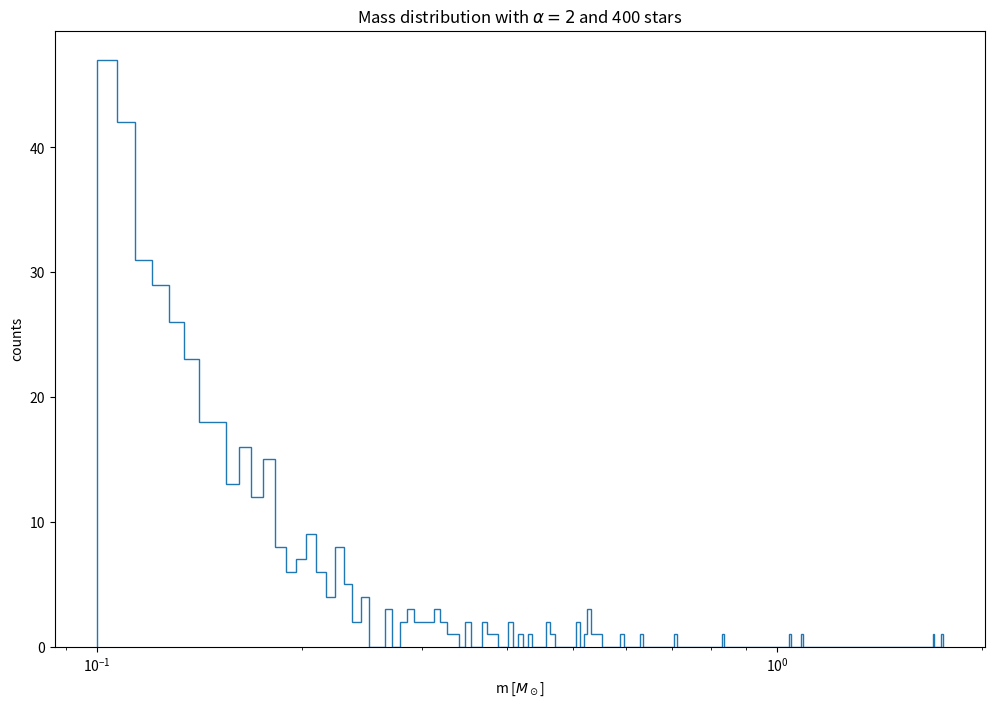
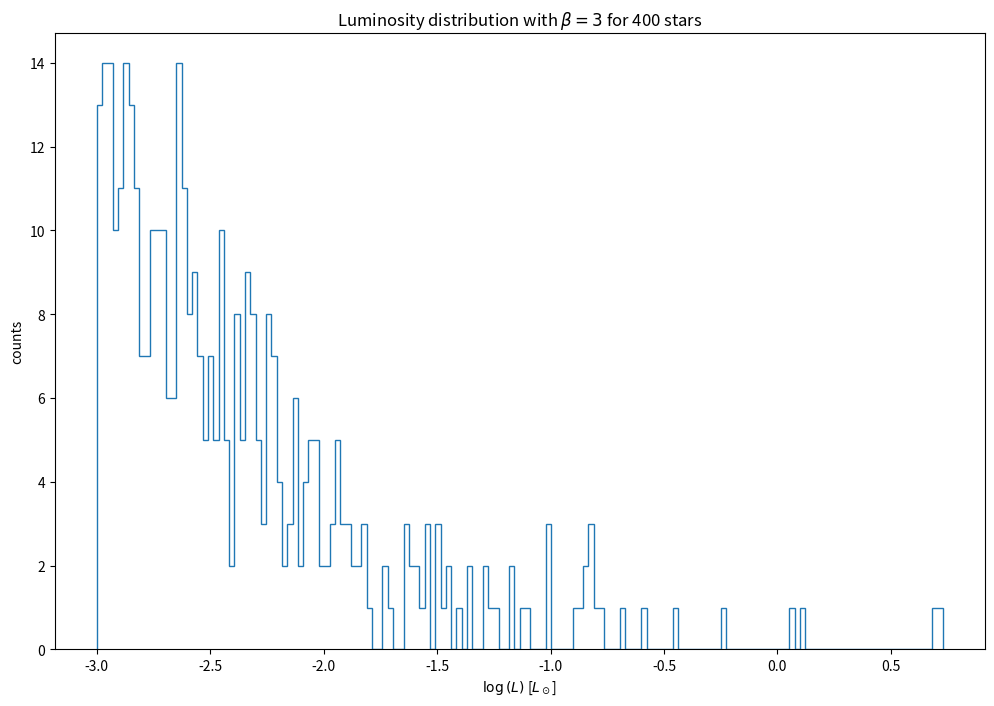
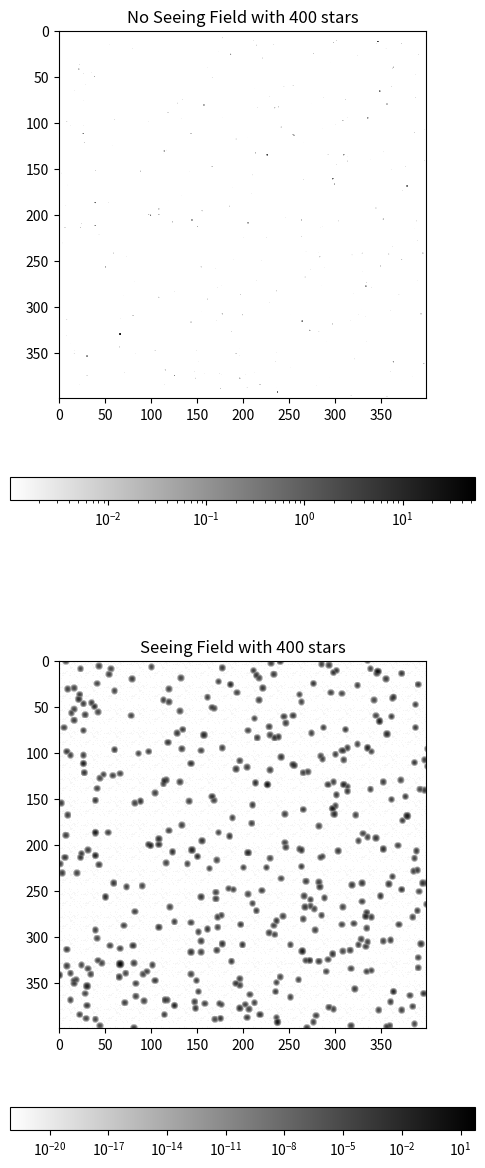
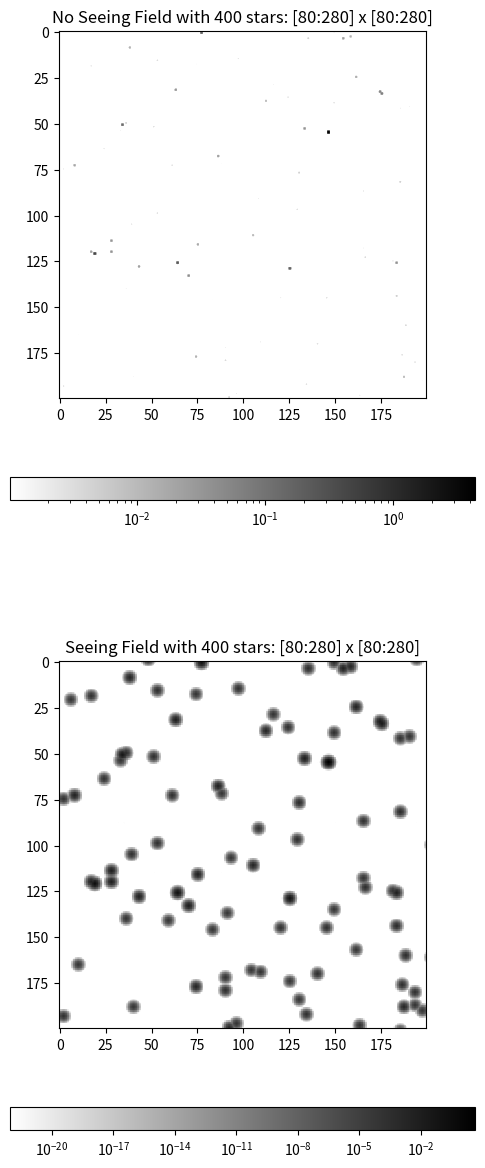
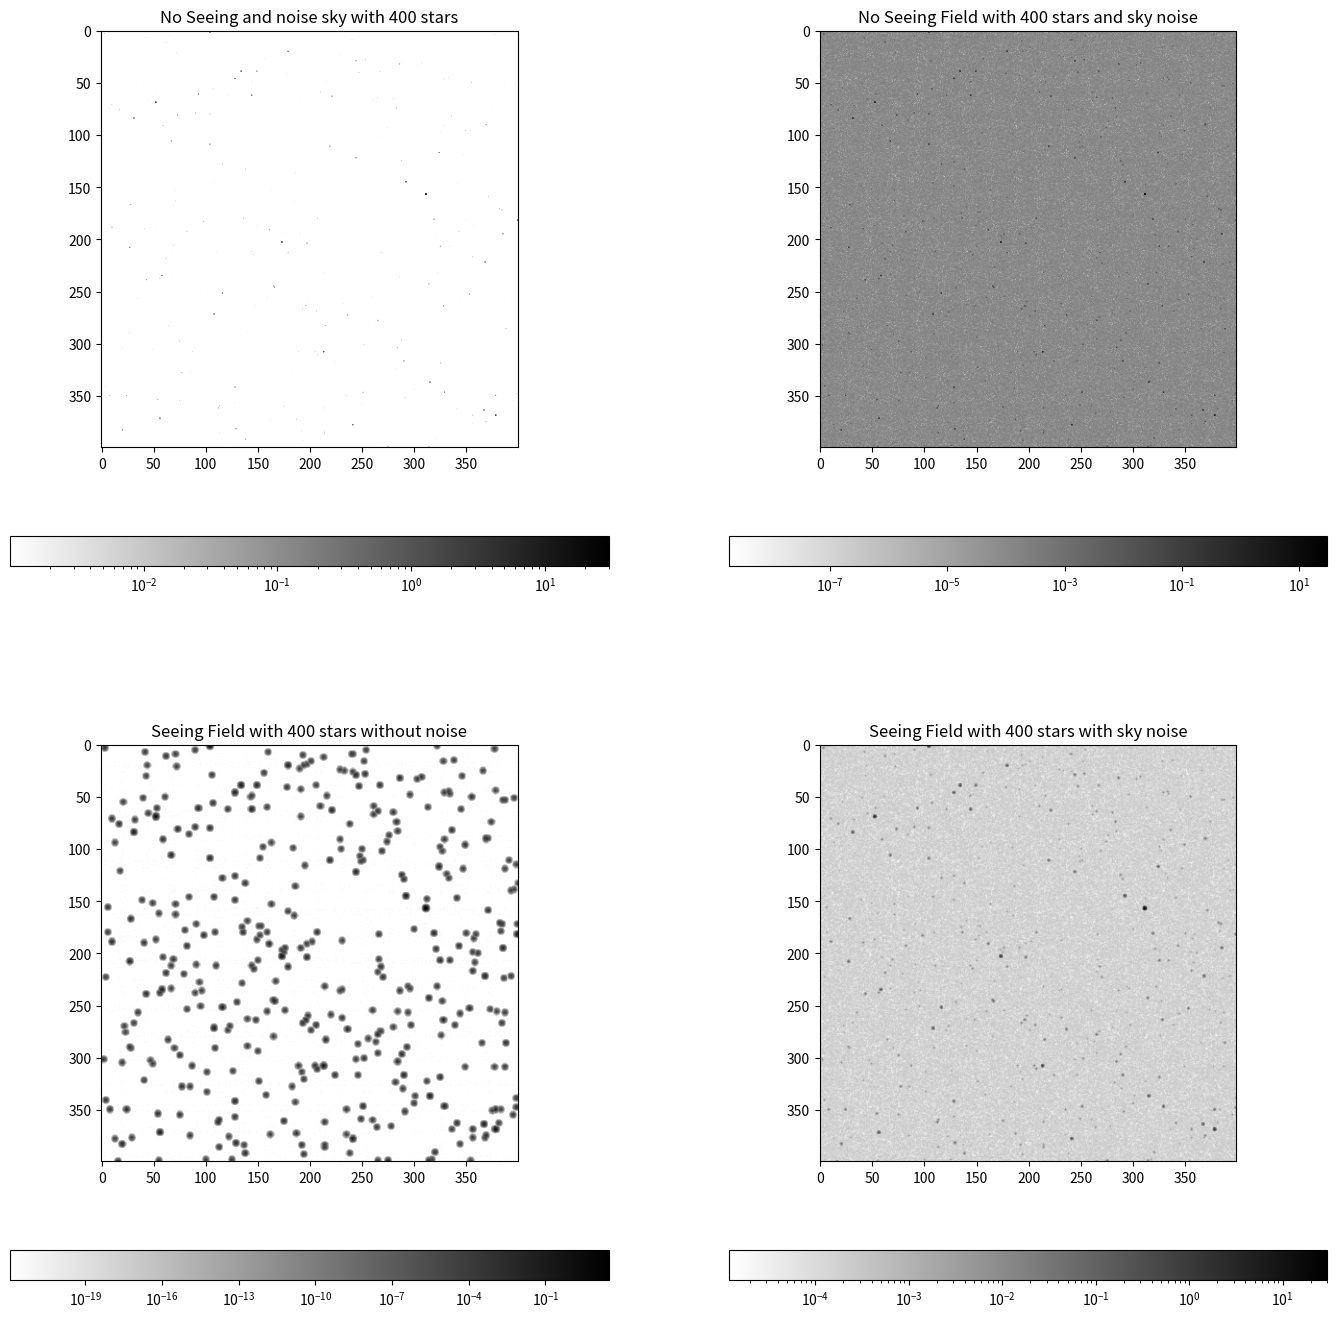
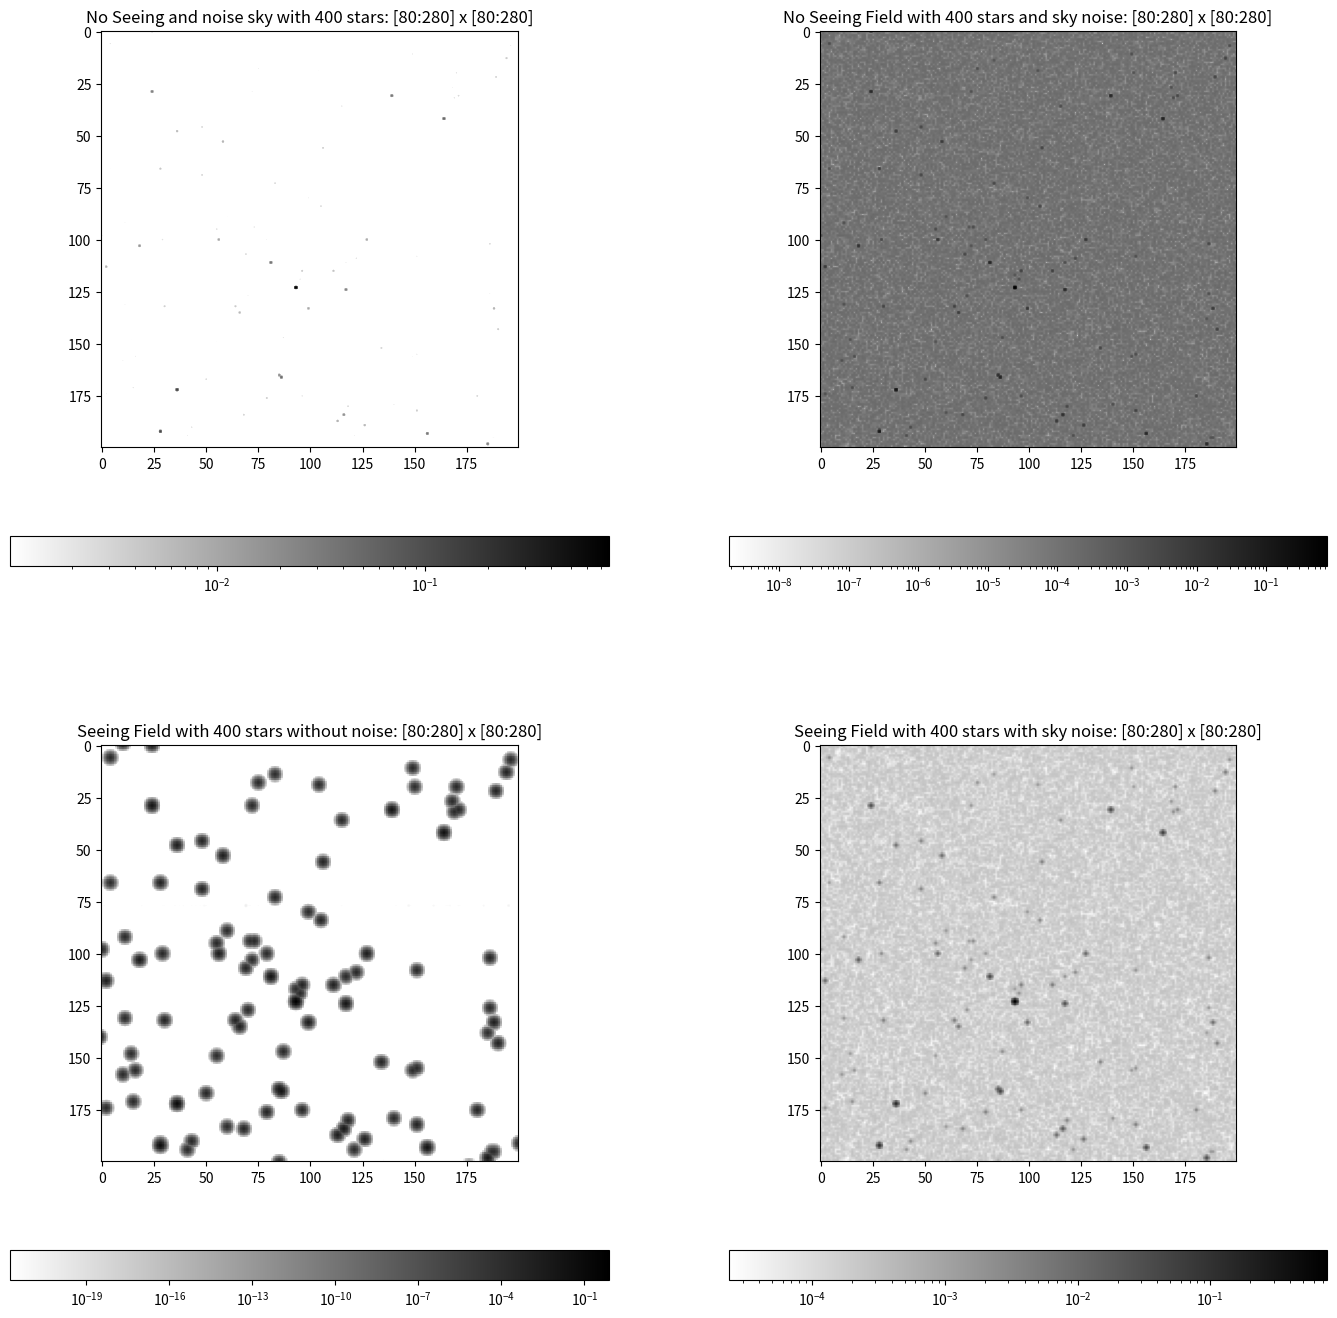
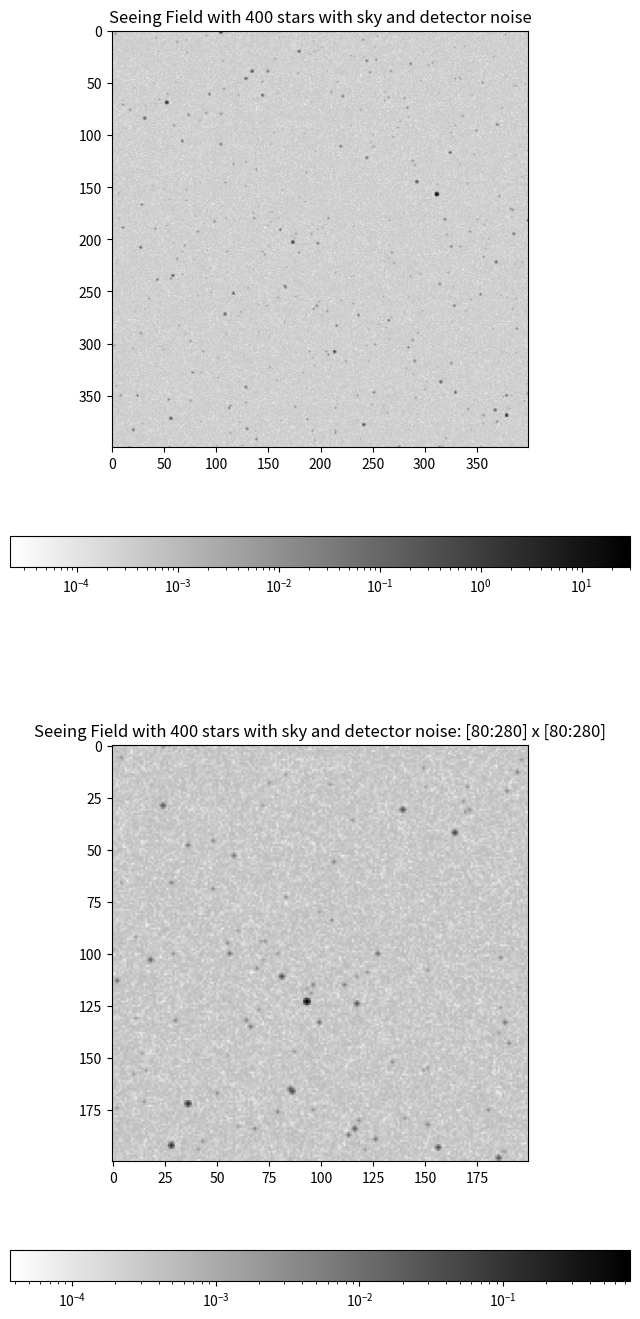

Here is the Python script that generated these plots, in order:
"""
	SECOND EXERCISE: PSF PROJECT

	Author:	Bernardo Vettori
	Date:	
	References:
			- Shore, S.N., "The Tapestry of Modern Astrophysics"
"""

##* Packages
import numpy as np
import matplotlib.pyplot as plt
from scipy.signal import fftconvolve
import os

# dimension of the matrix
N = int(4e2+1)
# number of stars
M = int(4e2)

## Set parameters
alpha = 2
beta  = 3
# minimum and maximum masses 
m_min = 0.1; m_max = 20
# Initial Mass Function
IMF = lambda m : m**(-alpha)
IMF_min = IMF(0.1); IMF_max = IMF(20) 



class star():
    """_summary_

    :param mass: _description_
    :type mass: float
    :param lum: _description_
    :type lum: float
    :param x: _description_
    :type x: float
    :param y: _description_
    :type y: float
    """
    def __init__(self, mass: float, lum: float, x: float ,y: float):
        self.m   = mass        # star mass value
        self.lum = lum        # star luminosity value
        self.x = x        # star x coordinate
        self.y = y        # star y coordinate


def generate_mass_array(imf_min: float ,imf_max: float ,sdim: int = M) -> np.ndarray:
    """Genration of masses array with IMF distribution
    The function takes the minimum and the maximum of the
    IMF, generates a M-dimension array of random value for imf in
    [IMF_min,IMF_max] and returns a M-dimension array of masses,
    distribuited like the IMF

    :param imf_min: minimum imf value
    :type imf_min: float
    :param imf_max: maximum imf value
    :type imf_max: float
    :param sdim: number of stars, defaults to M
    :type sdim: int, optional

    :return: {dim} array of masses distributed like imf
    :rtype: np.ndarray
    """
    np.random.seed()
    return (np.random.rand(sdim)*(imf_min-imf_max)+imf_max)**(-1/alpha)

#? I have to check this function: the condition replace=False forbids M > N  
def star_location(sdim: int = M, dim: int = N) -> tuple:
    """Function to locate the stars
    It generates 2 random arrays of dimension n: 
    one is the x coordinate array and 
    y coordinate array of each star

    :param sdim: number of stars, defaults to M
    :type sdim: int, optional
    :param dim: dimension of the field, defaults to N
    :type dim: int, optional

    :return: tuple of star coordinates arrays
    :rtype: tuple
    """
    tmp = np.random.default_rng()
    X = tmp.choice(dim, size=sdim)
    Y = tmp.choice(dim, size=sdim)#, replace=False)
    return X, Y    




##* 
def update_field(F: np.ndarray, pos: tuple, lum: np.ndarray) -> np.ndarray:
    """Function to update the field
    It adds the generated stars to the field
    The shape of the field matrix is discussed
    in the next cell

    :param F: field matrix (dim,dim)
    :type F: np.ndarray
    :param pos: tuple of star coordinates arrays
    :type pos: tuple
    :param lum: luminosity array
    :type lum: np.ndarray

    :return: updated field matrix (dim,dim)
    :rtype: np.ndarray
    """
    X, Y = pos
    F[X,Y] += lum
    return F


##*   
def field_image(fig, image, F: np.ndarray, v: int = 0, sct: tuple = (0,-1)) -> None:
    """Function to represent the field
    It shows the field. It is possible to selected
    a section of the field using the parameter sct 

    :param image: matplotlib object
    :type image: Any
    :param F: field matrix
    :type F: np.ndarray
    :param v: set the color of the image, defaults to 0.
            *  1 for viridis
            *  0 for grayscale
            * -1 for inverse grayscale
    :type v: int, optional
    :param sct: selected square section of the field, defaults to [0,-1]
    :type sct: tuple, optional
    """
    a,b = sct
    # choose visualization
    if v == 0: color = 'gray'
    elif v == 1: color = 'viridis' 
    else: color = 'gray_r'
        # image
    pic = image.imshow(F[a:b,a:b], cmap=color, norm='log')
    fig.colorbar(pic, ax=image, cmap=color, norm='log', location='bottom')

def check_field(field: np.ndarray) -> np.ndarray:
    """Check the presence of negative values
    The function finds possible negative values
    and substitutes them with 0.0

    :param field: field matrix
    :type field: ndarray

    :return: checked field matrix
    :rtype: ndarray
    """
    return np.where(field < 0, 0.0, field)


##*
def initialize(dim: int = N, sdim: int = M) -> tuple:
    """Initialization function: generation of the "perfect" sky
    It generates the stars and initialized the field to make
    the sky image without any psf and noise

    :param dim: dimension of the field, defaults to N
    :type dim: int, optional
    :param sdim: number of stars, defaults to M
    :type sdim: int, optional
    :return: tuple of the field matrix F and :class: `star` object with all the informations
    :rtype: tuple
    """
    # generate a (dim,dim) matrix of 0s
    F = np.zeros([dim,dim])
    # generate masses
    m = generate_mass_array(IMF_min, IMF_max, sdim=sdim)
    # set luminosities
    L = m**beta
    # generate stars coordinates
    xs,ys = star_location(sdim, dim=dim)
    # put stars in the field
    F = check_field(update_field(F,(xs,ys),L))
    # save stars infos
    S = star(m,L,xs,ys)
    return F, S

##* 
def gaussian(sigma: float = 0.3, dim: int = N) -> np.ndarray:
    """Gaussian matrix generator
    It makes a gaussian [dim,dim] matrix, centered in (0,0)

    :param sigma: the root of variance, defaults to 0.5
    :type sigma: float, optional
    :param dim: size of the field, defaults to N
    :type dim: int, optional
    
    :return: gaussian [dim,dim] matrix
    :rtype: np.ndarray
    """
    x = np.arange(dim, dtype=int)
    y = np.arange(dim, dtype=int)
    # shift to center of the field
    x -= int(dim/2);  y -= int(dim/2)
    # Gaussian function
    G = lambda r : np.exp(-r**2/sigma**2/2)
    # generate [dim,dim] matrix = G_i * G_j
    return np.outer(G(x),G(y))


##* 
#?  Add a parameter to choose atm pfs between Gaussian and Lorentzian
def atm_seeing(f: np.ndarray, sigma: float = 0.5) -> np.ndarray:
    """Atmosferic seeing function
    It convolves the field with tha Gaussian to
    make the atmosferic seeing

    :param f: field matrix
    :type f: np.ndarray
    :param sigma: the root of variance of Gaussian, defaults to 0.5
    :type sigma: float, optional
    
    :return: field matrix with seeing
    :rtype: np.ndarray
    """
    # dim of the field
    n = len(f)
    # call f_s the new field with seeing
#    f_s = f
    # take [n,n] matrix from the field
    field = f
    # convolution with gaussian
    field = fftconvolve(field, gaussian(sigma=sigma, dim=n), mode='same')
    # values are saved in each color channel 
    # to have grayscale
    return check_field(field)

##* 
def noise(n: float = 2e-4, dim: int = N) -> np.ndarray:
    """Noise generator
    It generates a (dim,dim) matrix of noise, using
    an arbitrary intensity n times
    a random value in [0,1]

    :param n: max intensity of noise, defaults to 2e-4
    :type n: float, optional
    :param dim: size of the field, defaults to N
    :type dim: int, optional

    :return: noise matrix
    :rtype: np.ndarray
    """
    np.random.seed()
    # random multiplicative (dim,dim) matrix
    N0 = np.random.random((dim, dim))*n
    return check_field(N0)


if __name__ == '__main__':
    # Current directory
    pwd = os.getcwd()
    # M array of masses in solar mass unit
    m = generate_mass_array(IMF_min,IMF_max)

    ## Plot data

    plt.figure(figsize=(12,8))
    plt.title(f'Mass distribution with $\\alpha = {alpha}$ and {M} stars')
    plt.hist(m,int(3*M/5),histtype='step')
    plt.xscale('log')
    #plt.xlim(0.09,20)
    plt.xlabel('m [$M_\odot$]')
    plt.ylabel('counts')


    plt.show()

    # M array of luminosities in solar luminosity unit
    L = m**beta

    ## Plot data
    plt.figure(figsize=(12,8))
    plt.title(f'Luminosity distribution with $\\beta = {beta}$ for {M} stars')
    plt.hist(np.log10(L),int(2*M/5),histtype='step')
    #plt.xlim(np.log10(0.09)*beta,np.log10(20)*beta)
    plt.xlabel('$\log{(L)}$ [$L_\odot$]')
    plt.ylabel('counts')

    plt.show()

    # generation of the field and the stars
    F, S = initialize()

    ## Plot
    fig1, (img_field, img_field_seeing) = plt.subplots(2,1,figsize=(6,15))
    fig2, (img_zoom, img_zoom_seeing)   = plt.subplots(2,1,figsize=(6,15))

    ## Plot
    # variables to zoom a sector [inf:sup] x [inf:sup] of the field
    inf = int(0.2*N)
    sup = int(0.7*N)

    #  0 : positive image
    # -1 : negative image
    v = -1

    field_image(fig1, img_field,F,v)
    #img_field.imshow(1-F)
    img_field.set_title(f'No Seeing Field with {M} stars')
    field_image(fig1, img_zoom,F,v,[inf,sup])
    #img_zoom.imshow(1-F[inf:sup,inf:sup,:])
    img_zoom.set_title(f'No Seeing Field with {M} stars: [{inf}:{sup}] x [{inf}:{sup}]')

    # generation of the seeing image
    F_s = atm_seeing(F)
    field_image(fig2, img_field_seeing,F_s,v)
    #img_field_seeing.imshow(1-F_s)
    img_field_seeing.set_title(f'Seeing Field with {M} stars')
    field_image(fig2, img_zoom_seeing,F_s,v,[inf,sup])
    #img_zoom_seeing.imshow(1-F_s[inf:sup,inf:sup,:])
    img_zoom_seeing.set_title(f'Seeing Field with {M} stars: [{inf}:{sup}] x [{inf}:{sup}]')

    # path for images directory
    picdir = os.path.join(pwd,'Pictures')

    # par to save figures
    #   1   save
    #   0   not
    sv = 0

    if sv == 1:
        fig1.savefig(os.path.join(picdir,'field.png'))
        fig2.savefig(os.path.join(picdir,'zoom.png'))

    plt.show()

    # generation of the field and the stars
F, S = initialize()


# add background noise
F_n = F + noise()


## Plot
fig1, ((img_field, img_field_noise),(img_field_seeing,img_field_snoise)) = plt.subplots(2,2,figsize=(17,17))
fig2, ((img_zoom, img_zoom_noise)  ,(img_zoom_seeing,img_zoom_snoise))   = plt.subplots(2,2,figsize=(17,17))
fig3, (img_field_tot, img_zoom_tot) = plt.subplots(2,1,figsize=(8,17))

# detector noise
det_noise = 3e-4

field_image(fig1, img_field,F,v)
#img_field.imshow(1-F)
img_field.title.set_text(f'No Seeing and noise sky with {M} stars')
field_image(fig2, img_zoom,F,v,[inf,sup])
#img_zoom.imshow(1-F[inf:sup,inf:sup,:])
img_zoom.title.set_text(f'No Seeing and noise sky with {M} stars: [{inf}:{sup}] x [{inf}:{sup}]')


field_image(fig1, img_field_noise,F_n,v)
#img_field_noise.imshow(1-F_n)
img_field_noise.title.set_text(f'No Seeing Field with {M} stars and sky noise')
field_image(fig2, img_zoom_noise,F_n,v,[inf,sup])
#img_zoom_noise.imshow(1-F_n[inf:sup,inf:sup,:])
img_zoom_noise.title.set_text(f'No Seeing Field with {M} stars and sky noise: [{inf}:{sup}] x [{inf}:{sup}]')

# generate atmosferic seeing image without sky noise
F_s = atm_seeing(F)

field_image(fig1, img_field_seeing,F_s,v)
#img_field_seeing.imshow(1-F_s)
img_field_seeing.title.set_text(f'Seeing Field with {M} stars without noise')
field_image(fig2, img_zoom_seeing,F_s,v,[inf,sup])
#img_zoom_seeing.imshow(1-F_s[inf:sup,inf:sup,:])
img_zoom_seeing.title.set_text(f'Seeing Field with {M} stars without noise: [{inf}:{sup}] x [{inf}:{sup}]')

# generate atmosferic seeing image with sky noise
F_sn = atm_seeing(F_n)
field_image(fig1, img_field_snoise,F_sn,v)
#img_field_snoise.imshow(1-F_sn)
img_field_snoise.title.set_text(f'Seeing Field with {M} stars with sky noise')
field_image(fig2, img_zoom_snoise,F_sn,v,[inf,sup])
#img_zoom_snoise.imshow(1-F_sn[inf:sup,inf:sup,:])
img_zoom_snoise.title.set_text(f'Seeing Field with {M} stars with sky noise: [{inf}:{sup}] x [{inf}:{sup}]')

# add detector noise, set to 3e-4 (> than background one)
F_sn += noise(det_noise)
field_image(fig3, img_field_tot,F_sn,v)
#img_field_tot.imshow(1-F_sn)
img_field_tot.title.set_text(f'Seeing Field with {M} stars with sky and detector noise')
field_image(fig3, img_zoom_tot,F_sn,v,[inf,sup])
#img_zoom_tot.imshow(1-F_sn[inf:sup,inf:sup,:])
img_zoom_tot.title.set_text(f'Seeing Field with {M} stars with sky and detector noise: [{inf}:{sup}] x [{inf}:{sup}]')

if sv == 1:
    fig1.savefig(os.path.join(picdir,'field_noise.png'))
    fig2.savefig(os.path.join(picdir,'zoom_noise.png'))
    fig3.savefig(os.path.join(picdir,'image.png'))

plt.show()
